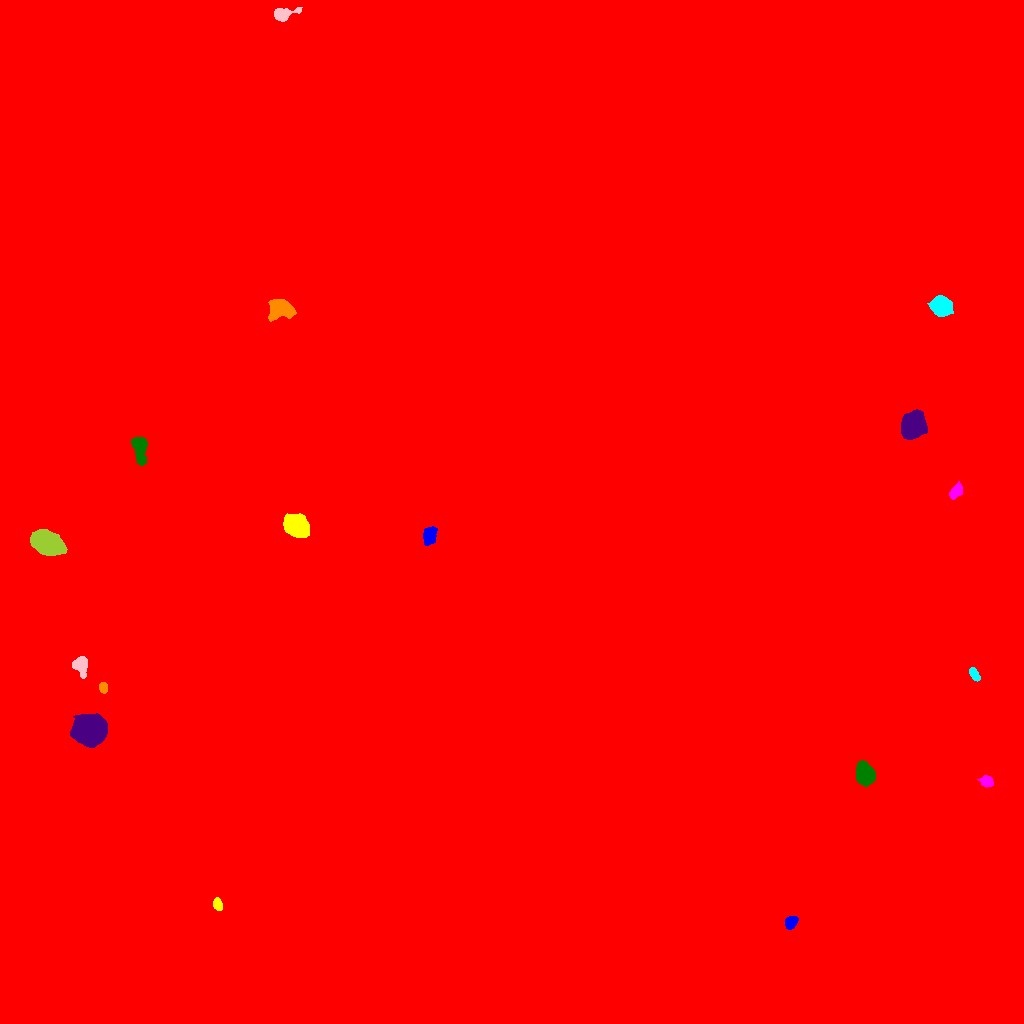

Source data for this figure (header and first rows):
ID, X, Y, A, B, theta, total_flux, mu_max, mu_median, mu_mean, R_fwhm, R_e, R10, R90, x_start, x_end, y_start, y_end, area, greylevel
0, 514.6, 508.6, 299.3, 290, -0.8642, 2766206, 26.0, 2.0, 2.688, 47.19, 240.2, 85.24, 412.6, 0, 1023, 0, 1023, 1029183, 2.688
1, 790.8, 101.1, 3.043, 2.414, 1.107, 1080, 19.0, 6.0, 7.152, 3.785, 3.432, 1.262, 5.528, 785, 798, 94, 107, 151, 24.15
2, 217.7, 119, 2.912, 1.89, -1.277, 368.0, 8.0, 3.0, 3.345, 3.909, 2.985, 1.128, 4.754, 213, 222, 113, 126, 110, 16.35
3, 986.3, 242.1, 3.066, 2.511, -0.4527, 1002, 17.0, 7.0, 7.157, 3.868, 3.478, 1.382, 5.614, 977, 993, 236, 248, 140, 24.16
4, 864.7, 249.7, 4.933, 3.875, -1.275, 6749, 46.0, 13.0, 16.62, 6.333, 5.528, 2.185, 9.062, 856, 875, 237, 263, 406, 27.62
5, 89.64, 293.2, 7.012, 6.25, -0.1161, 30580, 91.0, 23.0, 30.22, 9.288, 8.349, 3.338, 13.81, 70, 107, 276, 310, 1012, 42.22
6, 103.3, 336.1, 2.464, 1.871, -1.46, 347.0, 9.0, 4.0, 3.813, 3.478, 2.764, 0.9772, 4.334, 99, 107, 330, 341, 91, 16.81
7, 974, 349.9, 3.316, 1.905, -1.046, 447.0, 9.0, 3.0, 3.821, 3.785, 3.141, 1.128, 5.046, 969, 980, 342, 356, 117, 15.82
8, 81.31, 358.6, 4.424, 3.124, -1.452, 1141, 12.0, 4.0, 4.657, 5.171, 4.334, 1.693, 7.159, 72, 87, 345, 367, 245, 18.66
9, 47.61, 480.4, 7.654, 4.739, -0.4419, 14622, 48.0, 18.0, 19.84, 9.441, 7.736, 3.141, 12.35, 30, 67, 468, 494, 737, 30.84
10, 516.7, 529.2, 40.52, 16.99, 0.9828, 409959, 167.0, 23.0, 30.68, 15.39, 29.51, 9.805, 51.19, 445, 585, 453, 634, 13364, 41.68
11, 429.5, 487.6, 4.782, 3.123, 1.277, 1147, 9.0, 5.0, 5.053, 6.555, 5.078, 2.034, 7.506, 423, 437, 478, 497, 227, 20.05
12, 296.5, 497.7, 5.587, 4.437, -0.6005, 10951, 56.0, 17.0, 20.06, 7.313, 6.358, 2.523, 10.31, 283, 309, 486, 510, 546, 32.06
13, 955.5, 531.9, 4.134, 2.376, 0.9509, 698.0, 8.0, 4.0, 4.23, 5.412, 3.949, 1.596, 6.077, 949, 962, 524, 542, 165, 16.23
14, 140, 575, 7.167, 3.129, -1.467, 1425, 10.0, 4.0, 4.107, 6.887, 5.585, 2.111, 8.831, 131, 147, 558, 586, 347, 16.11
15, 912.5, 597.7, 5.907, 4.907, 1.023, 11796, 58.0, 15.0, 18.43, 6.956, 6.699, 2.585, 11.16, 901, 927, 584, 614, 640, 30.43
16, 280.2, 714.1, 6.235, 4.273, -0.05956, 4246, 22.0, 9.0, 9.373, 7.838, 6.383, 2.585, 9.853, 268, 296, 702, 724, 453, 21.37
17, 940.9, 717.3, 4.387, 3.968, -0.365, 10332, 77.0, 19.0, 25.77, 5.89, 5.232, 2.111, 8.686, 927, 953, 707, 728, 401, 36.77
18, 283, 1009, 6.193, 2.946, 0.2233, 1192, 12.0, 4.0, 4.946, 5.382, 4.442, 1.784, 7.247, 274, 302, 1002, 1016, 241, 16.95
